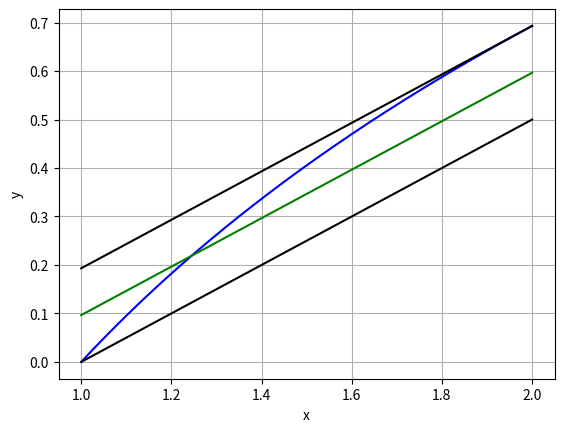

This chart was generated by the following Python code:
import matplotlib.pyplot as plt
import numpy as np
import math
######### plot approximation


######## original function
x=np.linspace(1.0,2.0,500)
y=np.log(x)

plt.plot(x,y,color='b')

yUpper= 0.5*x + -0.40342640972002736 +0.0965735902799727
yApprox= 0.5*x + -0.40342640972002736
yLower= 0.5*x + -0.40342640972002736 -0.0965735902799727
plt.plot(x,yUpper,color='k')
plt.plot(x,yApprox,color='g')
plt.plot(x,yLower,color='k')

yChebUpper= 0.6931471805599453*x + -0.6633171299891405 +0.029830050570804817
yChebApprox= 0.6931471805599453*x + -0.6633171299891405
yChebLower= 0.6931471805599453*x + -0.6633171299891405 -0.029830050570804817
#plt.plot(x,yChebUpper,color='k')
#plt.plot(x,yChebApprox,color='r')
#plt.plot(x,yChebLower,color='k')



plt.xlabel('x')
plt.ylabel('y')
plt.grid()

plt.show()
